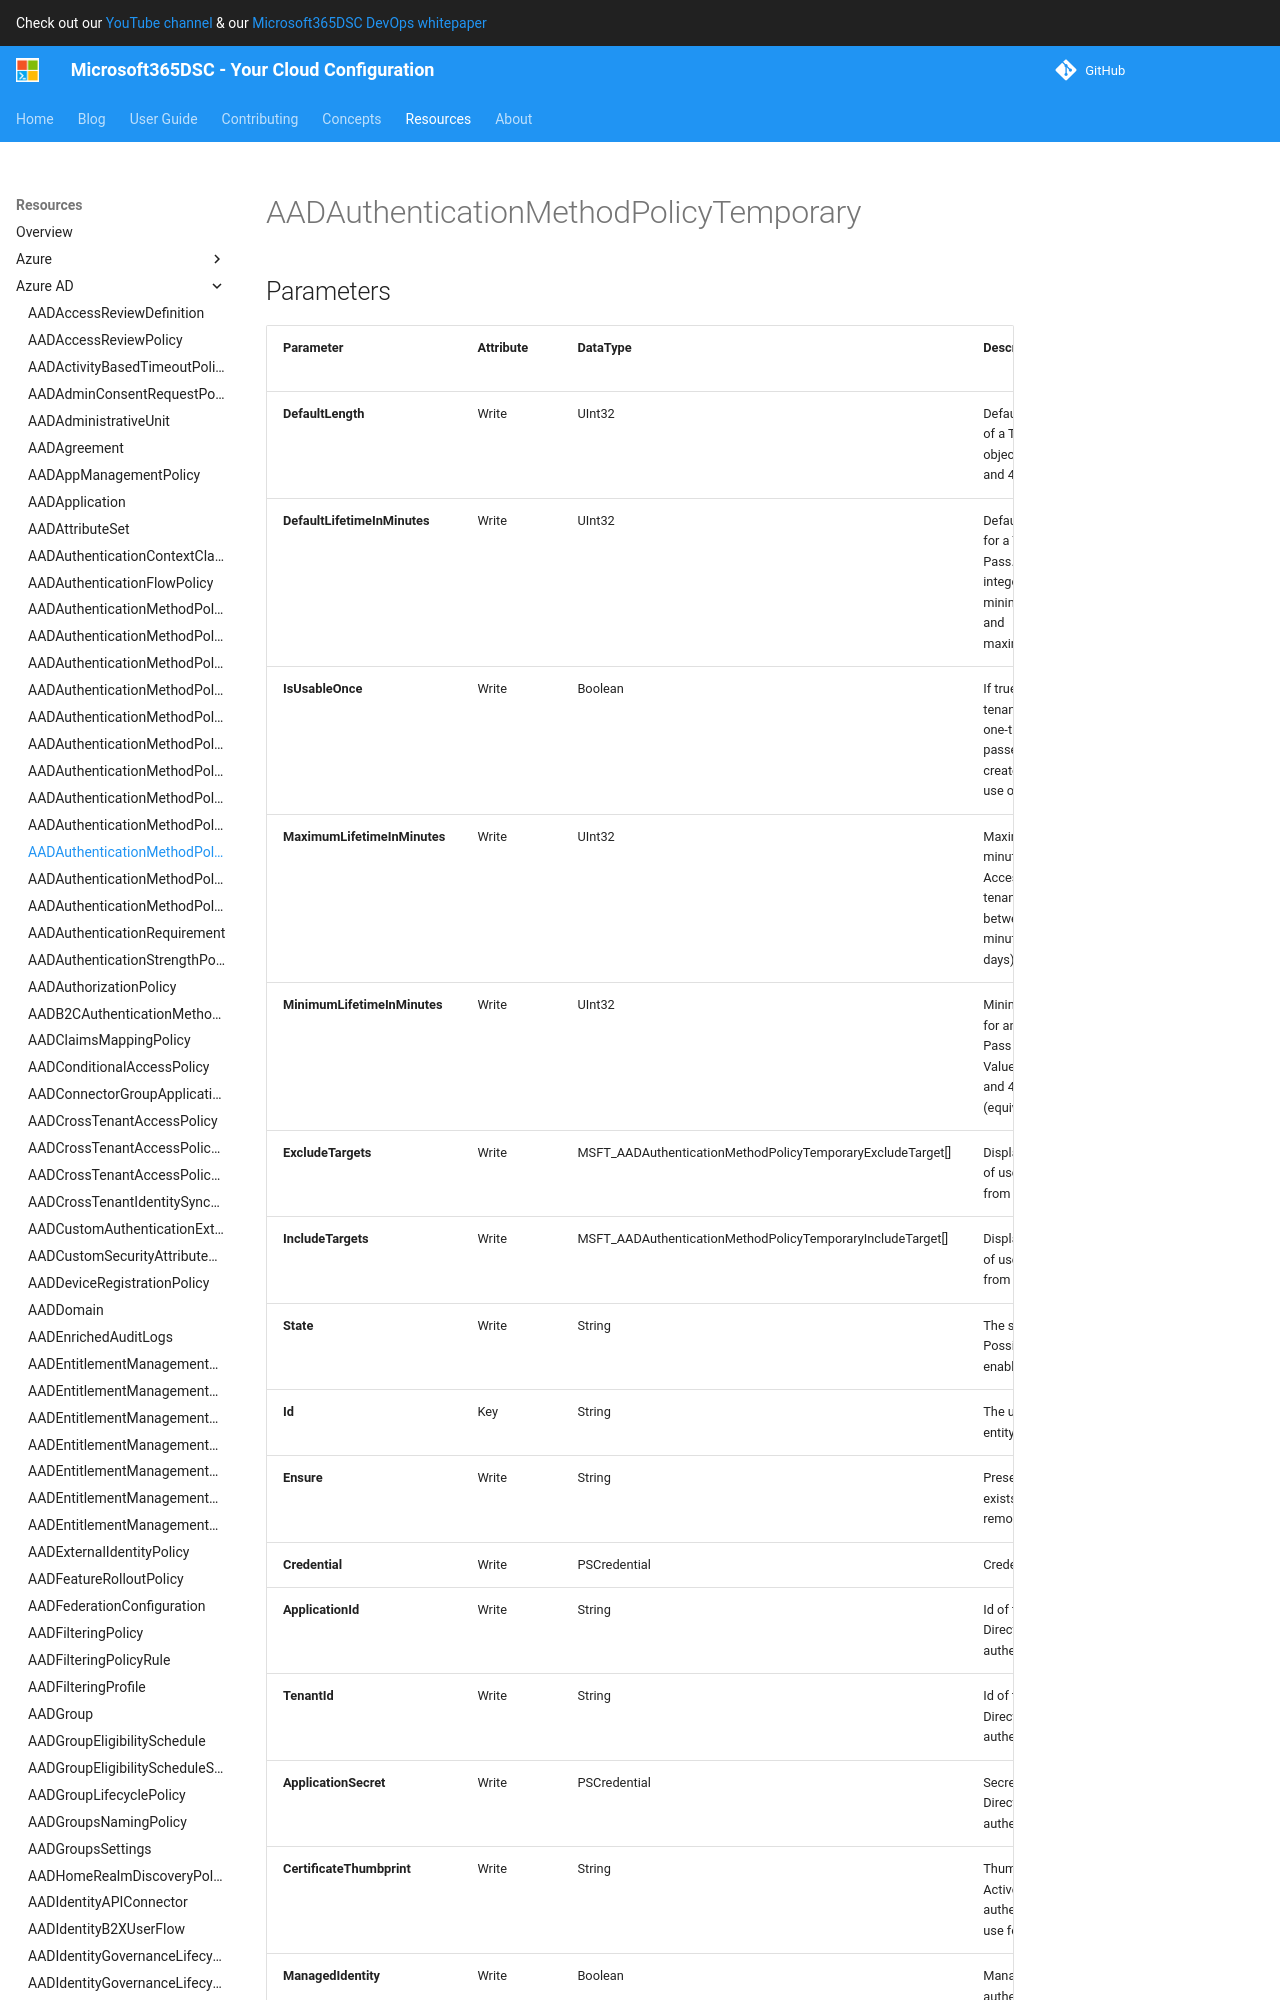

repository: microsoft/Microsoft365DSC · page: resources/azure-ad/AADAuthenticationMethodPolicyTemporary/index.html · generator: mkdocs

# AADAuthenticationMethodPolicyTemporary

## Parameters

| Parameter | Attribute | DataType | Description | Allowed Values |
| --- | --- | --- | --- | --- |
| **DefaultLength** | Write | UInt32 | Default length in characters of a Temporary Access Pass object. Must be between 8 and 48 characters. | |
| **DefaultLifetimeInMinutes** | Write | UInt32 | Default lifetime in minutes for a Temporary Access Pass. Value can be any integer between the minimumLifetimeInMinutes and maximumLifetimeInMinutes. | |
| **IsUsableOnce** | Write | Boolean | If true, all the passes in the tenant will be restricted to one-time use. If false, passes in the tenant can be created to be either one-time use or reusable. | |
| **MaximumLifetimeInMinutes** | Write | UInt32 | Maximum lifetime in minutes for any Temporary Access Pass created in the tenant. Value can be between 10 and 43200 minutes (equivalent to 30 days). | |
| **MinimumLifetimeInMinutes** | Write | UInt32 | Minimum lifetime in minutes for any Temporary Access Pass created in the tenant. Value can be between 10 and 43200 minutes (equivalent to 30 days). | |
| **ExcludeTargets** | Write | MSFT_AADAuthenticationMethodPolicyTemporaryExcludeTarget[] | Displayname of the groups of users that are excluded from a policy. | |
| **IncludeTargets** | Write | MSFT_AADAuthenticationMethodPolicyTemporaryIncludeTarget[] | Displayname of the groups of users that are included from a policy. | |
| **State** | Write | String | The state of the policy. Possible values are: enabled, disabled. | `enabled`, `disabled` |
| **Id** | Key | String | The unique identifier for an entity. Read-only. | |
| **Ensure** | Write | String | Present ensures the policy exists, absent ensures it is removed. | `Present`, `Absent` |
| **Credential** | Write | PSCredential | Credentials of the Admin | |
| **ApplicationId** | Write | String | Id of the Azure Active Directory application to authenticate with. | |
| **TenantId** | Write | String | Id of the Azure Active Directory tenant used for authentication. | |
| **ApplicationSecret** | Write | PSCredential | Secret of the Azure Active Directory tenant used for authentication. | |
| **CertificateThumbprint** | Write | String | Thumbprint of the Azure Active Directory application's authentication certificate to use for authentication. | |
| **ManagedIdentity** | Write | Boolean | Managed ID being used for authentication. | |
| **AccessTokens** | Write | StringArray[] |
